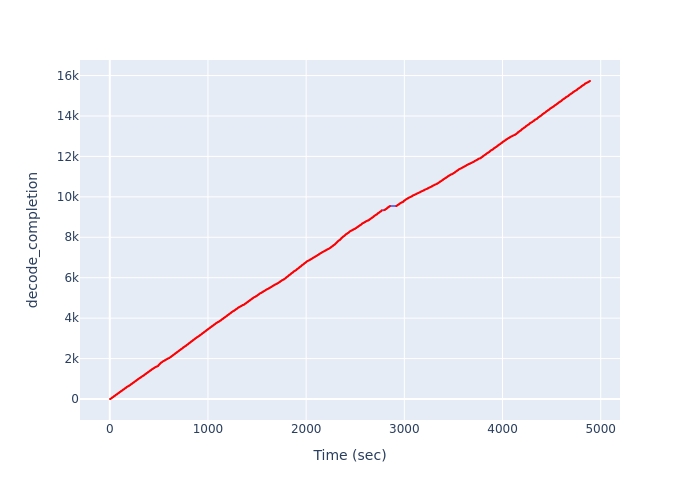

The table this chart was drawn from, first rows:
Time (sec), decode_completion
2.274, 1
5.774, 2
6.032, 3
6.032, 4
6.62, 5
6.62, 6
7.298, 7
7.298, 8
7.935, 9
7.935, 10
8.473, 11
8.473, 12
9.25, 13
9.25, 14
9.87, 15
9.87, 16
10.43, 17
10.43, 18
11.12, 19
11.12, 20
11.72, 21
11.72, 22
12.26, 23
12.26, 24
12.74, 25
12.74, 26
13.14, 27
13.14, 28
13.56, 29
13.56, 30
14.14, 31
14.14, 32
14.76, 33
14.76, 34
15.31, 35
15.31, 36
15.93, 37
15.93, 38
16.53, 39
16.53, 40
17.15, 41
17.15, 42
17.8, 43
17.8, 44
18.45, 45
18.45, 46
19.06, 47
19.06, 48
19.58, 49
19.58, 50
20.15, 51
20.15, 52
20.59, 53
20.59, 54
20.96, 55
20.96, 56
21.37, 57
21.37, 58
21.9, 59
21.9, 60
... 15,670 more rows
